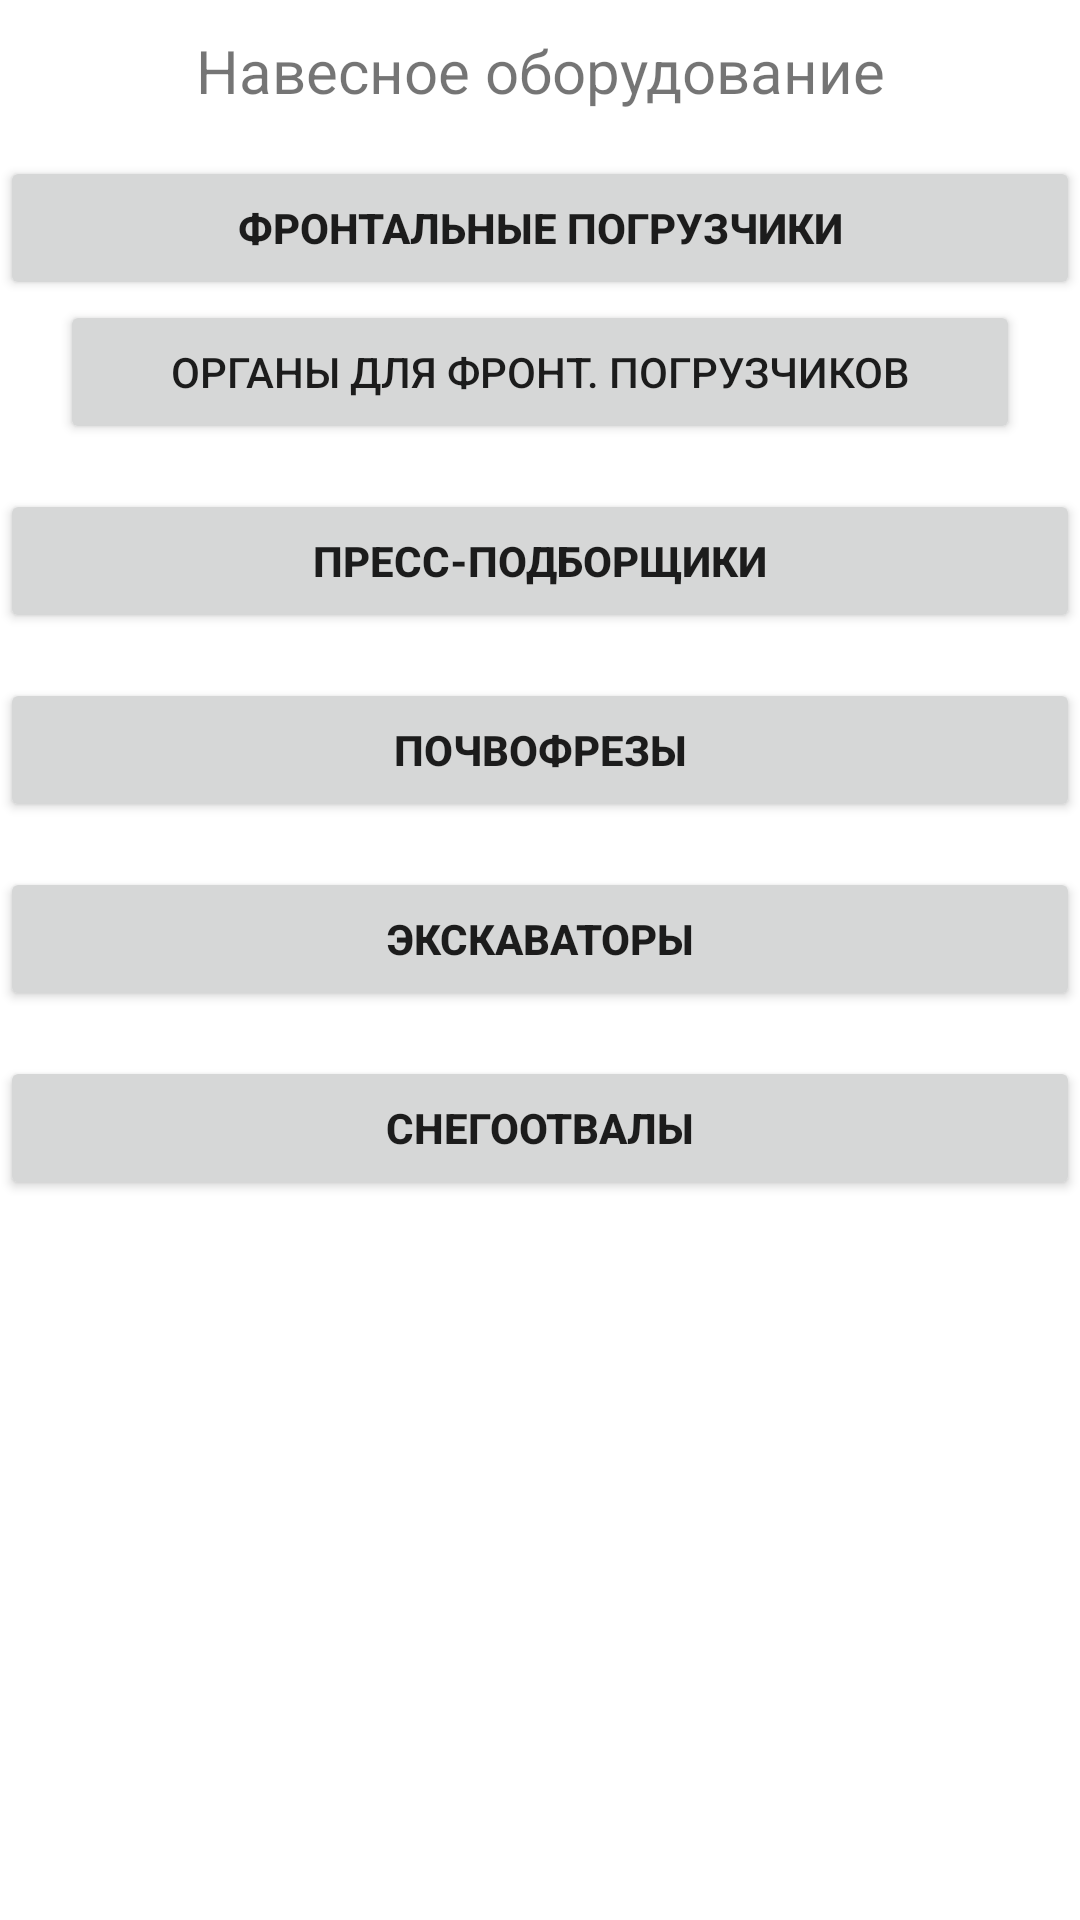

The Android layout XML behind this screen, and the referenced resources:
<!-- AndroidManifest.xml: application theme Theme.MyApplication -->
<!-- res/layout/fragment_equipment.xml -->
<?xml version="1.0" encoding="utf-8"?>
<FrameLayout xmlns:android="http://schemas.android.com/apk/res/android"
    xmlns:app="http://schemas.android.com/apk/res-auto"
    xmlns:tools="http://schemas.android.com/tools"
    android:layout_width="match_parent"
    android:layout_height="match_parent"
    tools:context=".fragments.EquipmentFragment">

    <androidx.constraintlayout.widget.ConstraintLayout
        android:layout_width="match_parent"
        android:layout_height="match_parent">

        <ScrollView
            android:layout_width="match_parent"
            android:layout_height="match_parent">

            <LinearLayout
                android:layout_width="match_parent"
                android:layout_height="wrap_content"
                android:orientation="vertical" >

                <TextView
                    android:id="@+id/textAsk"
                    android:layout_width="match_parent"
                    android:layout_height="wrap_content"
                    android:layout_marginStart="30dp"
                    android:layout_marginTop="10dp"
                    android:layout_marginEnd="30dp"
                    android:gravity="center"
                    android:text="@string/chooseeqtype"
                    android:textSize="20sp"
                    app:layout_constraintEnd_toEndOf="parent"
                    app:layout_constraintStart_toStartOf="parent"
                    app:layout_constraintTop_toTopOf="parent" />

                <Button
                    android:id="@+id/butFront"
                    android:layout_width="match_parent"
                    android:layout_height="wrap_content"
                    android:layout_marginTop="15dp"
                    android:text="@string/front"
                    android:textStyle="bold" />

                <androidx.recyclerview.widget.RecyclerView
                    android:id="@+id/frontView"
                    android:layout_width="match_parent"
                    android:layout_height="match_parent"
                    android:layout_marginTop="5dp"
                    android:backgroundTint="@color/light_grey"
                    android:nestedScrollingEnabled="false"
                    android:overScrollMode="never"
                    android:visibility="gone"
                    app:layout_constraintEnd_toEndOf="parent"
                    app:layout_constraintStart_toStartOf="parent"
                    app:layout_constraintTop_toBottomOf="@+id/butFront" />

                <Button
                    android:id="@+id/butFrontExtra"
                    android:layout_width="match_parent"
                    android:layout_height="wrap_content"
                    android:layout_marginStart="20dp"
                    android:layout_marginEnd="20dp"
                    android:text="@string/frontextra" />

                <androidx.recyclerview.widget.RecyclerView
                    android:id="@+id/frontExtra"
                    android:layout_width="match_parent"
                    android:layout_height="match_parent"
                    android:layout_marginTop="5dp"
                    android:backgroundTint="@color/light_grey"
                    android:nestedScrollingEnabled="false"
                    android:overScrollMode="never"
                    android:visibility="gone"
                    app:layout_constraintEnd_toEndOf="parent"
                    app:layout_constraintStart_toStartOf="parent"
                    app:layout_constraintTop_toBottomOf="@+id/butFront" />

                <Button
                    android:id="@+id/butPress"
                    android:layout_width="match_parent"
                    android:layout_height="wrap_content"
                    android:layout_marginTop="15dp"
                    android:text="@string/press"
                    android:textStyle="bold"
                    app:layout_constraintHorizontal_bias="1.0" />

                <androidx.recyclerview.widget.RecyclerView
                    android:id="@+id/pressView"
                    android:layout_width="match_parent"
                    android:layout_height="match_parent"
                    android:backgroundTint="@color/light_grey"
                    android:nestedScrollingEnabled="false"
                    android:overScrollMode="never"
                    android:visibility="gone" />

                <Button
                    android:id="@+id/butFrez"
                    android:layout_width="match_parent"
                    android:layout_height="wrap_content"
                    android:layout_marginTop="15dp"
                    android:text="@string/frez"
                    android:textStyle="bold" />

                <androidx.recyclerview.widget.RecyclerView
                    android:id="@+id/frezView"
                    android:layout_width="match_parent"
                    android:layout_height="match_parent"
                    android:backgroundTint="@color/light_grey"
                    android:nestedScrollingEnabled="false"
                    android:overScrollMode="never"
                    android:visibility="gone" />

                <Button
                    android:id="@+id/butExc"
                    android:layout_width="match_parent"
                    android:layout_height="wrap_content"
                    android:layout_marginTop="15dp"
                    android:text="@string/excavator"
                    android:textStyle="bold" />

                <androidx.recyclerview.widget.RecyclerView
                    android:id="@+id/excView"
                    android:layout_width="match_parent"
                    android:layout_height="match_parent"
                    android:backgroundTint="@color/light_grey"
                    android:nestedScrollingEnabled="false"
                    android:overScrollMode="never"
                    android:visibility="gone" />

                <Button
                    android:id="@+id/butSnow"
                    android:layout_width="match_parent"
                    android:layout_height="wrap_content"
                    android:layout_marginTop="15dp"
                    android:text="@string/snow"
                    android:textStyle="bold"
                    app:layout_constraintHorizontal_bias="0.0"
                    tools:layout_editor_absoluteY="632dp" />

                <androidx.recyclerview.widget.RecyclerView
                    android:id="@+id/snowView"
                    android:layout_width="match_parent"
                    android:layout_height="match_parent"
                    android:nestedScrollingEnabled="false"
                    android:overScrollMode="never"
                    android:visibility="gone"
                    android:backgroundTint="@color/light_grey" />

            </LinearLayout>
        </ScrollView>
    </androidx.constraintlayout.widget.ConstraintLayout>
</FrameLayout>
<!-- resources referenced by this layout -->
<resources>
  <color name="light_grey">#C6C6C6</color>
  <string name="chooseeqtype">Навесное оборудование</string>
  <string name="excavator">Экскаваторы</string>
  <string name="frez">Почвофрезы</string>
  <string name="front">Фронтальные погрузчики</string>
  <string name="frontextra">Органы для фронт. погрузчиков</string>
  <string name="press">Пресс-подборщики</string>
  <string name="snow">Снегоотвалы</string>
  <style name="Theme.MyApplication" parent="Theme.MaterialComponents.DayNight.DarkActionBar">
          
          <item name="colorPrimary">@color/main</item>
          <item name="colorPrimaryVariant">@color/submain</item>
          <item name="colorOnPrimary">@color/white</item>
          
          <item name="colorSecondary">@color/teal_200</item>
          <item name="colorSecondaryVariant">@color/teal_700</item>
          <item name="colorOnSecondary">@color/black</item>
          
          <item name="android:statusBarColor">?attr/colorPrimaryVariant</item>
          
      </style>
  <color name="main">#D83232</color>
  <color name="submain">#FF5722</color>
  <color name="white">#FFFFFFFF</color>
  <color name="teal_200">#FF03DAC5</color>
  <color name="teal_700">#FF018786</color>
  <color name="black">#FF000000</color>
</resources>
